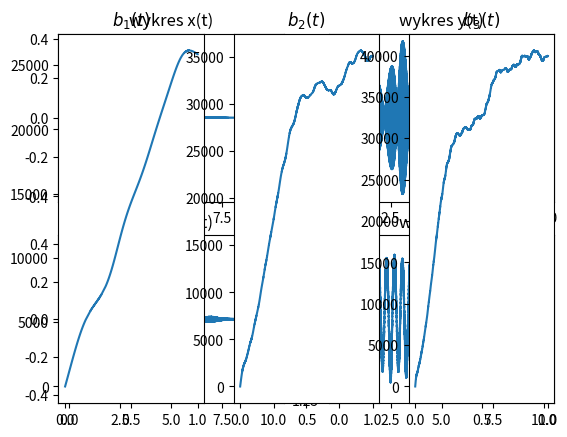

The matplotlib source for this figure:
import math as m
import matplotlib.pyplot as plt
import numpy as np


################################################################
#zadanie 1
#funkcja nr 6 z tabeli nr 1

#Tc=10 #czas trwania sygnalu
#fs=20000 #czestotliwosc probkowania fs>=2*fmax
#f=10000 #czestotliwosc
#Ts=1/fs #okres probkowania
#N=round(Tc*fs,0) #liczba probek na caly sygnal
#tab=[]
#czas=[]
#for n in range(0,N,1):
#    t=n*Ts
#    fun = ((m.exp(-t)*m.sin(m.pi*f*t))/(2.0001+m.cos(m.pi*t)))
#    tab.append(fun)
#    czas.append(t)

#plt.plot(czas,tab)
#plt.title('Wykres x(t) -(zadanie-1)')
#plt.show()


################################################################
##zadanie 2
##funkcja nr 4 z tabeli nr 2
Tc=10 #czas trwania sygnalu
fs=20000 #czestotliwosc probkowania fs>=2*fmax
f=10000 #czestotliwosc
Ts=1/fs #okres probkowania
N=round(Tc*fs,0) #liczba probek na caly sygnal
tabx=[]
taby=[]
tabz=[]
tabv=[]
czas=[]
for n in range(0,N,1):
    t=n*Ts
    x = ((m.exp(-t)*m.sin(m.pi*f*t))/(2.0001+m.cos(m.pi*t)))
    tabx.append(x)
    y=-t**2*m.cos(t/0.2)*tabx[n]
    taby.append(y)
    z=tabx[n]*m.cos(2*m.pi*t**2+m.pi)+0.276*t**2*tabx[n]
    tabz.append(z)
    v=m.sqrt(abs(1.77-taby[n]+tabz[n])*m.cos(5.2*m.pi*t)+tabx[n]+4)
    tabv.append(v)
    czas.append(t)


plt.subplot(2,2,1)
plt.plot(czas,tabx)
plt.title('wykres x(t)')

plt.subplot(2,2,2)
plt.plot(czas,taby)
plt.title('wykres y(t)')

plt.subplot(2,2,3)
plt.plot(czas,tabz)
plt.title('wykres z(t)')

plt.subplot(2,2,4)
plt.plot(czas,tabv)
plt.title('wykres v(t)')

plt.show()


########################################################
#zadanie 3
#funkcja nr 3 z tabeli nr 3
#Tc=10 #czas trwania sygnalu
#fs=20000 #czestotliwosc probkowania fs>=2*fmax
#f=10000 #czestotliwosc
#Ts=1/fs #okres probkowania
#N=round(Tc*fs,0) #liczba probek na caly sygnal
#czas=[]
#tabu=[]
#for n in range(0,N,1):
#    t=n*Ts
#    if t>=0 and t<1.2:
#        u=(-t**2+0.5)*m.sin(30*m.pi*t)*m.log2(t**2+1)
#        tabu.append(u)
#        czas.append(t)
#    if t>=1.2 and t<2:
#        u=(1/t)*0.8*m.sin(25*m.pi*t)-0.1*t
#        tabu.append(u)
#        czas.append(t)
#    if t>=2 and t<2.4:
#        u=abs(m.sin(2*m.pi*t**2))**0.8
#        tabu.append(u)
#        czas.append(t)
#    if t>=2.4 and t<3.1:
#        u=0.23*m.sin(20*m.pi*t)*m.sin(12*m.pi*t)
#        tabu.append(u)
#        czas.append(t)

#plt.plot(czas,tabu)
#plt.title('Wykres u(t) -(zadanie-3)')
#plt.show()

########################################################
#zadanie 4
#funkcja nr 14 z tabeli nr 4

fs=22050
Tc=1
N=round(Tc*fs,0) #liczba probek na caly sygnal
#f=11025 #czestotliwosc
Ts=1/fs #okres probkowania
lista1,lista2,lista3=[],[],[]
czas1,czas2,czas3=[],[],[]
suma1,suma2,suma3=0,0,0
for n in range(0,N,1):
    t=n*Ts
    for h in range(1,3,1):
        b=(m.sin((h*t*m.pi)/2+m.cos(h**2*m.pi*t)))
        suma1+=b
        lista1.append(suma1)
        czas1.append(t)

    for h in range(1,7,1):
        b=(m.sin((h*t*m.pi)/2+m.cos(h**2*m.pi*t)))
        suma2+=b
        lista2.append(suma2)
        czas2.append(t)

    for h in range(1,11,1):
        b=(m.sin((h*t*m.pi)/2+m.cos(h**2*m.pi*t)))
        suma3+=b
        lista3.append(suma3)
        czas3.append(t)

plt.subplot(1,3,1)
plt.plot(czas1,lista1)
plt.title('$b_1(t)$')

plt.subplot(1,3,2)
plt.plot(czas2,lista2)
plt.title('$b_2(t)$')

plt.subplot(1,3,3)
plt.plot(czas3,lista3)
plt.title('$b_3(t)$')

plt.show()